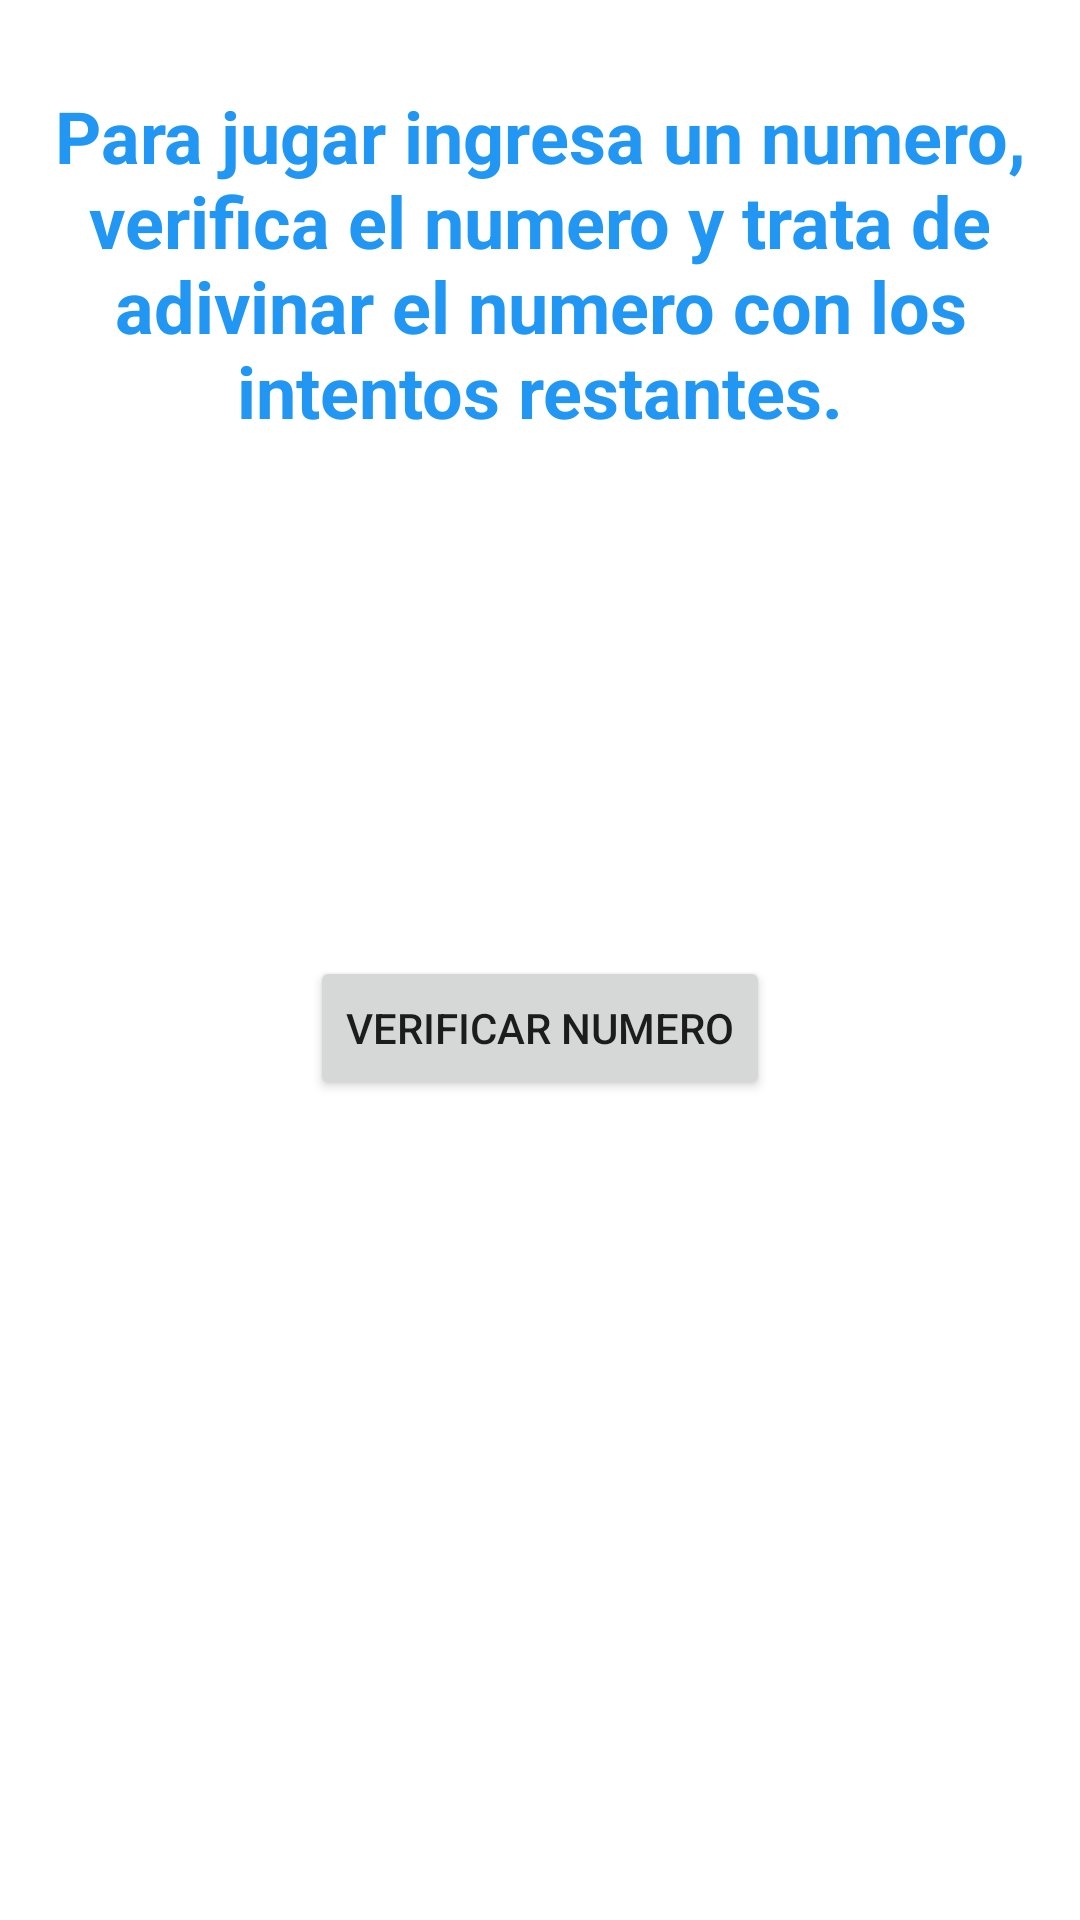

Produce the Android XML layout that renders to this screen, including the resource entries it uses.
<!-- AndroidManifest.xml: application theme Theme.Adivinanza -->
<!-- res/layout/activity_game.xml -->
<?xml version="1.0" encoding="utf-8"?>
<androidx.constraintlayout.widget.ConstraintLayout xmlns:android="http://schemas.android.com/apk/res/android"
    xmlns:app="http://schemas.android.com/apk/res-auto"
    xmlns:tools="http://schemas.android.com/tools"
    android:layout_width="match_parent"
    android:layout_height="match_parent"
    tools:context=".ActivityGame">

    <TextView
        android:id="@+id/intent_num"
        android:layout_width="245dp"
        android:layout_height="18dp"
        android:layout_marginStart="175dp"
        android:layout_marginTop="232dp"
        android:layout_marginEnd="236dp"
        app:layout_constraintBottom_toTopOf="@+id/texto_numero"
        app:layout_constraintEnd_toEndOf="parent"
        app:layout_constraintHorizontal_bias="0.375"
        app:layout_constraintStart_toStartOf="parent"
        app:layout_constraintTop_toTopOf="parent"
        app:layout_constraintVertical_bias="0.745" />

    <EditText
        android:id="@+id/texto_numero"
        android:layout_width="wrap_content"
        android:layout_height="wrap_content"
        android:layout_marginStart="95dp"
        android:layout_marginTop="308dp"
        android:layout_marginEnd="106dp"
        android:layout_marginBottom="378dp"
        android:autofillHints=""
        android:ems="10"
        android:inputType="number"
        app:layout_constraintBottom_toBottomOf="parent"
        app:layout_constraintEnd_toEndOf="parent"
        app:layout_constraintHorizontal_bias="1.0"
        app:layout_constraintStart_toStartOf="parent"
        app:layout_constraintTop_toTopOf="parent"
        app:layout_constraintVertical_bias="1.0" />

    <Button
        android:id="@+id/verificar_numero"
        android:layout_width="wrap_content"
        android:layout_height="wrap_content"
        android:layout_marginTop="56dp"
        android:layout_marginBottom="273dp"
        android:text="@string/verificar_numero"
        app:layout_constraintBottom_toBottomOf="parent"
        app:layout_constraintEnd_toEndOf="parent"
        app:layout_constraintStart_toStartOf="parent"
        app:layout_constraintTop_toBottomOf="@+id/texto_numero" />

    <TextView
        android:id="@+id/info_game"
        android:layout_width="333dp"
        android:layout_height="127dp"
        android:text="@string/info_game"
        android:textAlignment="center"
        android:textColor="#2196F3"
        android:textSize="24sp"
        android:textStyle="bold"
        app:layout_constraintBottom_toTopOf="@+id/intent_num"
        app:layout_constraintEnd_toEndOf="parent"
        app:layout_constraintStart_toStartOf="parent"
        app:layout_constraintTop_toTopOf="parent"
        app:layout_constraintVertical_bias="0.201" />
</androidx.constraintlayout.widget.ConstraintLayout>
<!-- resources referenced by this layout -->
<resources>
  <string name="info_game">Para jugar ingresa un numero, verifica el numero y trata de adivinar el numero con los intentos restantes.</string>
  <string name="verificar_numero">verificar numero</string>
  <style name="Theme.Adivinanza" parent="Theme.MaterialComponents.DayNight.DarkActionBar">
          
          <item name="colorPrimary">@color/teal_700</item>
          <item name="colorPrimaryVariant">@color/teal_700</item>
          <item name="colorOnPrimary">@color/white</item>
          
          <item name="colorSecondary">@color/teal_200</item>
          <item name="colorSecondaryVariant">@color/teal_700</item>
          <item name="colorOnSecondary">@color/black</item>
          
          <item name="android:statusBarColor" tools:targetApi="l">?attr/colorPrimaryVariant</item>
          
      </style>
  <!-- not gathered from this repository: default colours our renderer supplied (Android Studio template values) -->
  <color name="teal_200">#FF03DAC5</color>
  <color name="teal_700">#FF018786</color>
  <color name="black">#FF000000</color>
  <color name="white">#FFFFFFFF</color>
</resources>
